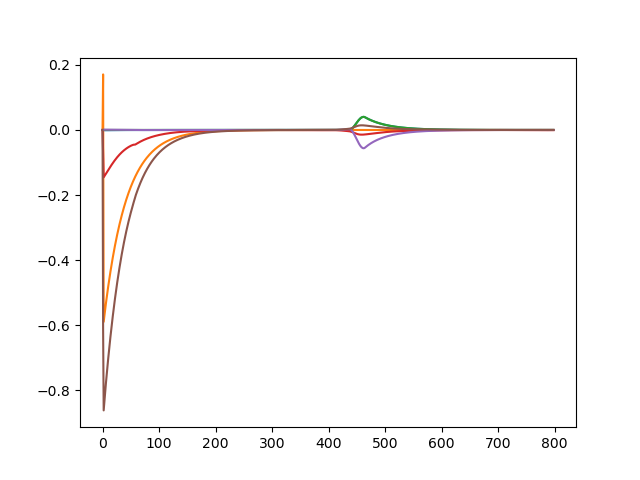

The data file committed next to this chart (first rows):
0.000000000000000000e+00, 2.000000000000000111e-01, 0.000000000000000000e+00, 0.000000000000000000e+00, 0.000000000000000000e+00, 0.000000000000000000e+00, -1.399999999999999911e+00, 0.000000000000000000e+00, 0.000000000000000000e+00, 0.000000000000000000e+00, 0.000000000000000000e+00, 0.000000000000000000e+00, 0.000000000000000000e+00
2.864313518825201067e-04, 2.000035838192059934e-01, 2.564256192072406700e-04, -2.864313518825212452e-04, -1.031313589791055252e-03, -3.641635903738113641e-05, -1.399169892964509998e+00, -1.551897642705670251e-18, -7.643802764630348509e-03, 7.796246695149127229e-03, -3.000599797271639828e-03, 3.153043727790345689e-03, 0.000000000000000000e+00
2.864313518825201067e-04, 1.525035857677253248e-01, 2.428201301788618946e-04, -1.241178023602654236e-03, -7.621069508613580457e-01, -1.000036416359037394e+00, -3.991698929645099980e-01, -5.682724176638064947e-16, -1.007643802764630392e+00, -9.922037533048508884e-01, -1.003000599797271741e+00, -9.968469562722096500e-01, 0.000000000000000000e+00
1.706890240558093814e-03, 1.507404465101581104e-01, 1.512624399187933967e-03, -2.634496817288214596e-03, -6.350553341396393270e-01, -1.145330215467702084e+00, -3.673596319584210845e-01, 7.124483188646181674e-06, -1.083018763500216197e+00, -9.910129174565652788e-01, -1.055349174337484985e+00, -1.018682506619296380e+00, 0.000000000000000000e+00
3.670865878709508520e-03, 1.494688847289342704e-01, 3.267355286670014548e-03, -4.572627311911995479e-03, -5.200248603105481759e-01, -1.263002491080138512e+00, -3.519698490063551399e-01, 1.307444752343411989e-05, -1.162621156219709739e+00, -9.647511199536228377e-01, -1.103114488291155215e+00, -1.024257787882176585e+00, 0.000000000000000000e+00
6.166546969611894427e-03, 1.484968860380489752e-01, 5.496753178738012294e-03, -7.043646364775681644e-03, -4.143989903854886636e-01, -1.359544090228914204e+00, -3.491073119109735501e-01, 1.797110896101109315e-05, -1.250116127859122850e+00, -9.177202103220032381e-01, -1.150153155930676796e+00, -1.017683182250447960e+00, 0.000000000000000000e+00
9.182088890982162757e-03, 1.477238686509282084e-01, 8.190456053186761023e-03, -1.003561106789324468e-02, -3.166862831047689286e-01, -1.439137692566332616e+00, -3.560620884185414226e-01, 2.192227250028298347e-05, -1.347229039791670635e+00, -8.522840469975556665e-01, -1.198382546190485565e+00, -1.001130540598739405e+00, 0.000000000000000000e+00
1.270564024308864365e-02, 1.470904063489049951e-01, 1.133806170524657639e-02, -1.353658338436983417e-02, -2.260194055178265105e-01, -1.504722470645651677e+00, -3.707438696011065016e-01, 2.502418303652871958e-05, -1.454805815531337476e+00, -7.699274142299113999e-01, -1.248840700011794258e+00, -9.758925297494523976e-01, 0.000000000000000000e+00
1.672534772042350709e-02, 1.465584457891455639e-01, 1.492915395325476041e-02, -1.753463341600356926e-02, -1.418890493226749316e-01, -1.558526585527026054e+00, -3.914155522984841262e-01, 2.736307032875335508e-05, -1.573230689547442163e+00, -6.716735085193317190e-01, -1.302104000184786337e+00, -9.428001978819849915e-01, 0.000000000000000000e+00
2.122934995322422677e-02, 1.461023395616148357e-01, 1.895331706891978732e-02, -2.201783189168636176e-02, -6.398962233285317158e-02, -1.602346962299609379e+00, -4.165677666567709769e-01, 2.901644512655287718e-05, -1.702615931621155099e+00, -5.582739951386671562e-01, -1.358476995537309273e+00, -9.024129312225114274e-01, 0.000000000000000000e+00
2.620576438575623196e-02, 1.457042911268683905e-01, 2.340014585113088172e-02, -2.697423589852986081e-02, 7.876894397025227534e-03, -1.637701333476903054e+00, -4.448629702717194490e-01, 3.005419174860991739e-05, -1.842898476529742702e+00, -4.303063453062100363e-01, -1.418089243329063054e+00, -8.551155785068896842e-01, 0.000000000000000000e+00
3.164267018674694898e-02, 1.453517889696799847e-01, 2.825925373182760353e-02, -3.239187081518628969e-02, 7.386254548297285782e-02, -1.665911481669600125e+00, -4.751137992251765474e-01, 3.053949330678826799e-05, -1.993894545308627197e+00, -2.882293787984983036e-01, -1.480950207544519115e+00, -8.011737165626061641e-01, 0.000000000000000000e+00
3.752808995372865219e-02, 1.450360141807377767e-01, 3.352027959941612789e-02, -3.825871118026497042e-02, 1.341116925310581742e-01, -1.688148024394048541e+00, -5.062765695236237651e-01, 3.052961867525691778e-05, -2.155333719251046443e+00, -1.324183242947467865e-01, -1.546983629474814270e+00, -7.407684140709792642e-01, 0.000000000000000000e+00
4.384997248108078727e-02, 1.447507685002573929e-01, 3.917289348309740266e-02, -4.456266274231213825e-02, 1.887823152076353317e-01, -1.705453714877898541e+00, -5.374492724170875091e-01, 3.007659473728700104e-05, -2.326882065020662527e+00, 3.681112652121401596e-02, -1.616050932169458720e+00, -6.740200063299899291e-01, 0.000000000000000000e+00
5.059617803392666563e-02, 1.444917129751424334e-01, 4.520680114821191281e-02, -5.129154711455373439e-02, 2.380548097101377603e-01, -1.718755275813851791e+00, -5.678685342941044434e-01, 2.922778304023619452e-05, -2.508158767968486025e+00, 2.191853917466124735e-01, -1.687968092471148429e+00, -6.010052837507241508e-01, 0.000000000000000000e+00
5.775446667134236101e-02, 1.442558147527458479e-01, 5.161174770552076629e-02, -5.843308956236942936e-02, 2.821320436480139193e-01, -1.728869732238324408e+00, -5.969033339824297846e-01, 2.802637649210510973e-05, -2.698748445526413686e+00, 4.144600563535408844e-01, -1.762518143696231165e+00, -5.217702454766387499e-01, 0.000000000000000000e+00
6.531248946619411244e-02, 1.440409457815979288e-01, 5.837752039523783076e-02, -6.597490975808835423e-02, 3.212339238558080678e-01, -1.736508658321006315e+00, -6.240453191884984818e-01, 2.651182893209517297e-05, -2.898210319865147877e+00, 6.224102261709224537e-01, -1.839460490623683553e+00, -4.363396030705374851e-01, 0.000000000000000000e+00
7.325778210132412316e-02, 1.438455964696650213e-01, 6.549395071927854861e-02, -7.390451497231909084e-02, 3.555891602403885021e-01, -1.742282113675981181e+00, -6.488966295640483661e-01, 2.472022815758266427e-05, -3.106085013119244564e+00, 8.428233874047232899e-01, -1.918537808529356070e+00, -3.447238171851588207e-01, 0.000000000000000000e+00
8.157776025253919705e-02, 1.436686759864685969e-01, 7.295091606413518781e-02, -8.220929510354962888e-02, 3.854262510545275466e-01, -1.746703029675418462e+00, -6.711564913082358474e-01, 2.268462116649018427e-05, -3.321899544849129526e+00, 1.075494160245975994e+00, -1.999481115492175665e+00, -2.469242691109713728e-01, 0.000000000000000000e+00
9.025971628392537305e-02, 1.435093761700712012e-01, 8.073834090428114174e-02, -9.087651906426830184e-02, 4.109650597504429514e-01, -1.750192228875524281e+00, -6.906077703463789907e-01, 2.043529889498258643e-05, -3.545171003530058318e+00, 1.320220449198934665e+00, -2.082013497453793160e+00, -1.429370568773268291e-01, 0.000000000000000000e+00
9.929081696092305342e-02, 1.433670805366593359e-01, 8.884619762404889765e-02, -9.989333222294850823e-02, 4.324097862568345718e-01, -1.753083976712609182e+00, -7.071043877682825496e-01, 1.800004651858933165e-05, -3.775409273232100738e+00, 1.576800593085935676e+00, -2.165852871970820104e+00, -3.275580817534035072e-02, 0.000000000000000000e+00
1.086581020503080974e-01, 1.432413041910706453e-01, 9.726450695726510109e-02, -1.092467547659145000e-01, 4.499437018701715751e-01, -1.755631860962627799e+00, -7.205601712208935528e-01, 1.540436439389865131e-05, -4.012119110519105192e+00, 1.845031212646538687e+00, -2.250714087808845854e+00, 8.362618993628428976e-02, 0.000000000000000000e+00
1.183484837886103758e-01, 1.431316542995443031e-01, 1.059833380218456328e-01, -1.189236809562802394e-01, 4.637257224293971913e-01, -1.758014788861052891e+00, -7.309394270250052505e-01, 1.267166389699901401e-05, -4.254801788255158534e+00, 2.124705538046304021e+00, -2.336310577366102148e+00, 2.062143271572567660e-01, 0.000000000000000000e+00
1.283487472594464218e-01, 1.430378039642730970e-01, 1.149928079184341367e-01, -1.289108793267537134e-01, 4.738887188098910852e-01, -1.760342930457218014e+00, -7.382493034751912431e-01, 9.823441739789369212e-06, -4.502956457623465525e+00, 2.415612067171607702e+00, -2.422355712575593234e+00, 3.350113221237447370e-01, 0.000000000000000000e+00
1.386455517392310433e-01, 1.429594747465668392e-01, 1.242830808633425821e-01, -1.391949938626254324e-01, 4.805393764386717836e-01, -1.762663488592399075e+00, -7.425338766332241214e-01, 6.879435780166270374e-06, -4.756081329433138549e+00, 2.717533456840036887e+00, -2.508563964397179102e+00, 4.700160918040858227e-01, 0.000000000000000000e+00
1.492254330654642080e-01, 1.428964247903591334e-01, 1.338443668323364699e-01, -1.497625462264413621e-01, 4.837593860401849799e-01, -1.764966225468708405e+00, -7.438698108548520427e-01, 3.857764874306959652e-06, -5.013674739699082394e+00, 3.030245584862218955e+00, -2.594651930006290907e+00, 6.112227751694356837e-01, 0.000000000000000000e+00
1.600748070628341124e-01, 1.428484406554441088e-01, 1.436669197006462950e-01, -1.605999390572787344e-01, 4.836077509427992860e-01, -1.767188717338697979e+00, -7.423634078478187348e-01, 7.750549277981333918e-07, -5.275236139556992221e+00, 3.353516744792393922e+00, -2.680339267169993711e+00, 7.586198724054044051e-01, 0.000000000000000000e+00
1.711799741033521727e-01, 1.428153317564264113e-01, 1.537410349273139465e-01, -1.716934569553254519e-01, 4.801240133453331116e-01, -1.769221341635121236e+00, -7.381488423436899371e-01, -2.332714888028446680e-06, -5.540267033667864993e+00, 3.687106952826506578e+00, -2.765349558729310431e+00, 9.121894778879616750e-01, 0.000000000000000000e+00
1.825271243199454718e-01, 1.427969268480683007e-01, 1.640570464580255738e-01, -1.830292856171836791e-01, 4.733322199293031884e-01, -1.770912025571569570e+00, -7.313873757061880587e-01, -5.493569211074218324e-06, -5.808271867939935440e+00, 4.030767343107800826e+00, -2.849411115806077976e+00, 1.071906590973955353e+00, 0.000000000000000000e+00
1.941023445207656628e-01, 1.427930726712065002e-01, 1.746053237663416080e-01, -1.945934973729574191e-01, 4.632454600425519042e-01, -1.772070805386694481e+00, -7.222673316025467471e-01, -8.673437696473781304e-06, -6.078758884925124839e+00, 4.384239681990605320e+00, -2.932257721114814863e+00, 1.237738518180305780e+00, 0.000000000000000000e+00
2.058916249982462310e-01, 1.428036348343093564e-01, 1.853762678142452380e-01, -2.063720722898356175e-01, 4.498708060765719274e-01, -1.772474255514928654e+00, -7.110046039733686207e-01, -1.186062390769343115e-05, -6.351240905669880199e+00, 4.747255955273629091e+00, -3.013629300435150427e+00, 1.409644350038905758e+00, 0.000000000000000000e+00
2.178808671399452279e-01, 1.428285021390482135e-01, 1.963603070167498632e-01, -2.183509020753328644e-01, 4.332144771013360929e-01, -1.771869857016453054e+00, -6.978434491069767098e-01, -1.504444597213547256e-05, -6.625236029840923635e+00, 5.119538077806012666e+00, -3.093272499361810812e+00, 1.587574547326905394e+00, 0.000000000000000000e+00
2.300558908034280314e-01, 1.428675954880210541e-01, 2.075478928954405944e-01, -2.305157973919063907e-01, 4.132870178300240838e-01, -1.769980371249265882e+00, -6.830572878747313004e-01, -1.821516327413715843e-05, -6.900268205763882001e+00, 5.500797720982302685e+00, -3.170941133792523292e+00, 1.771470649010947085e+00, 0.000000000000000000e+00
2.424024408279881748e-01, 1.429208830770703487e-01, 2.189294956427402794e-01, -2.428524943155051519e-01, 3.901082520411856547e-01, -1.766508274555286917e+00, -6.669492214861770796e-01, -2.136390867038595652e-05, -7.175867618601407649e+00, 5.890736275570306546e+00, -3.246396472547707024e+00, 1.961265129516606809e+00, 0.000000000000000000e+00
2.549061917716711201e-01, 1.429884037241862527e-01, 2.304955997764841780e-01, -2.553466590257185698e-01, 3.637117325641825438e-01, -1.761140285917451642e+00, -6.498519509110008974e-01, -2.448262563094596897e-05, -7.451570835661230241e+00, 6.289044961745062778e+00, -3.319407305888879112e+00, 2.156881431972714758e+00, 0.000000000000000000e+00
2.675527498143745464e-01, 1.430703000987776918e-01, 2.422367000856704145e-01, -2.679838896675838522e-01, 3.341483797419874668e-01, -1.753551981093132373e+00, -6.321267983746743369e-01, -2.756400979728220653e-05, -7.726920646921518809e+00, 6.695405091143995513e+00, -3.389749755193766756e+00, 2.358234199416242571e+00, 0.000000000000000000e+00
2.803276507144034091e-01, 1.431668631864489727e-01, 2.541432980699322441e-01, -2.807497142718005101e-01, 3.014889877604524648e-01, -1.743412432571755488e+00, -6.141615709672124668e-01, -3.060145452133827159e-05, -8.001465547659435629e+00, 7.109488474081480547e+00, -3.457206788710164513e+00, 2.565229715132204991e+00, 0.000000000000000000e+00
2.932163527835467409e-01, 1.432785885648642510e-01, 2.662058990517442436e-01, -2.936295836978578544e-01, 2.658252947567918967e-01, -1.730388746103999065e+00, -5.963670915286364282e-01, -3.358900001086235706e-05, -8.274758829162477625e+00, 7.530957950155277025e+00, -3.521567426144989632e+00, 2.777766547137781483e+00, 0.000000000000000000e+00
3.062042240569333162e-01, 1.434062441098649665e-01, 2.784150100927999527e-01, -3.066088587758297179e-01, 2.272693671487091005e-01, -1.714150285741745217e+00, -5.791723553116678858e-01, -3.652128575528457231e-05, -8.546357269959514724e+00, 7.959468005403991242e+00, -3.582625637878710023e+00, 2.995736373323174995e+00, 0.000000000000000000e+00
3.192765231214785282e-01, 1.435509478831477614e-01, 2.907611387863994201e-01, -3.196727911102044684e-01, 1.859511442208485188e-01, -1.694372297713804931e+00, -5.630184481316379275e-01, -3.939350595633024529e-05, -8.815819446239121504e+00, 8.394665428444829658e+00, -3.640178966164635543e+00, 3.219024948370333927e+00, 0.000000000000000000e+00
3.324183732967084248e-01, 1.437142545961507534e-01, 3.032347929509648932e-01, -3.328064972391375220e-01, 1.420141195154526192e-01, -1.670738568705572913e+00, -5.483515669806880988e-01, -4.220136772109486410e-05, -9.082703693845061821e+00, 8.836189956695305270e+00, -3.694026905666849103e+00, 3.447513168517082782e+00, 0.000000000000000000e+00
3.456147298238458343e-01, 1.438982496955350798e-01, 3.158264812525357623e-01, -3.459949258046564613e-01, 9.560928381315242364e-02, -1.642942695739407100e+00, -5.356156906938001061e-01, -4.494105180742701650e-05, -9.346565739950570162e+00, 9.283674876027671274e+00, -3.743969067016655661e+00, 3.681078203093747447e+00, 0.000000000000000000e+00
3.588503391469335391e-01, 1.441056522495966219e-01, 3.285267148795221748e-01, -3.592228168172765246e-01, 4.688759326814725958e-02, -1.610687508401672074e+00, -5.252456234834083082e-01, -4.760917573879979868e-05, -9.606955964084759714e+00, 9.736747564793704512e+00, -3.789803097913424068e+00, 3.919594698622358209e+00, 0.000000000000000000e+00
3.721096879687194048e-01, 1.443399318174724555e-01, 3.413260106251565507e-01, -3.724746506974724314e-01, -4.008677132281569799e-03, -1.573682166518082903e+00, -5.176612484093831013e-01, -5.020275913072067133e-05, -9.863416131093112327e+00, 1.019503001472546444e+01, -3.831322241915982918e+00, 4.162936125548328370e+00, 0.000000000000000000e+00
3.853769372143188154e-01, 1.446054506831534470e-01, 3.542148961454960610e-01, -3.857345822267693736e-01, -5.695531137678429279e-02, -1.531636441485269229e+00, -5.132638659821197047e-01, -5.271919108715068163e-05, -1.011547524935759412e+01, 1.065813941303211188e+01, -3.868312267146539085e+00, 4.410976430821047956e+00, 0.000000000000000000e+00
3.986358319243349380e-01, 1.449076517300290912e-01, 3.671839188074030313e-01, -3.989863504299115959e-01, -1.118559508508398109e-01, -1.484251645423687593e+00, -5.124354643888028304e-01, -5.515619954236828396e-05, -1.036264392741262874e+01, 1.112568892858123704e+01, -3.900547283586577763e+00, 4.663592284755173623e+00, 0.000000000000000000e+00
4.118695717192008554e-01, 1.452533249770359136e-01, 3.802236605181299467e-01, -4.122131490296785938e-01, -1.686521817844395255e-01, -1.431207549835071369e+00, -5.155417112433439142e-01, -5.751182244191430098e-05, -1.060440619188361744e+01, 1.159728891135409690e+01, -3.927783660856579928e+00, 4.920666380327050504e+00, 0.000000000000000000e+00
4.250606164025189093e-01, 1.456510051093688196e-01, 3.933247624407396614e-01, -4.253974320419480759e-01, -2.273340658659099567e-01, -1.372144365835184843e+00, -5.229394406484982882e-01, -5.978438066068698806e-05, -1.084020710161296641e+01, 1.207254879938848724e+01, -3.949750793614248412e+00, 5.182092491389755473e+00, 0.000000000000000000e+00
4.381903845208303117e-01, 1.461115841132018811e-01, 4.064779659871139983e-01, -4.385206123282887059e-01, -2.879516595001705981e-01, -1.306638347288725965e+00, -5.349895287636803332e-01, -6.197245257683098752e-05, -1.106943345748722685e+01, 1.255108015984923853e+01, -3.966136697886407880e+00, 5.447783400248404462e+00, 0.000000000000000000e+00
4.512387730021389931e-01, 1.466492797187900765e-01, 4.196741808727831868e-01, -4.515625812282731966e-01, -3.506285735631623490e-01, -1.234168694067287575e+00, -5.520764288045226786e-01, -6.407485021890707490e-05, -1.129138306680080639e+01, 1.303250153083285667e+01, -3.976565062345087664e+00, 5.717683526377125069e+00, 0.000000000000000000e+00
4.641833699354120935e-01, 1.472832079139495265e-01, 4.329045993039769558e-01, -4.645009213336179221e-01, -4.155792722933193684e-01, -1.154071988963310202e+00, -5.746364332991036328e-01, -6.609059691897648631e-05, -1.150521452891852370e+01, 1.351644620067268754e+01, -3.980557795228691909e+00, 5.991789466982845980e+00, 0.000000000000000000e+00
4.769981202256415864e-01, 1.480400240385502941e-01, 4.461608919606586121e-01, -4.773095721386340640e-01, -4.831326071862481752e-01, -1.065478179075767029e+00, -6.031981569176921854e-01, -6.801890640715236289e-05, -1.170986249145016345e+01, 1.400257502405146148e+01, -3.977471910950292067e+00, 6.270184443551586995e+00, 0.000000000000000000e+00
4.896509647978297686e-01, 1.489585571745226100e-01, 4.594355566888195241e-01, -4.899564692402695876e-01, -5.537648372861101453e-01, -9.672191132652865342e-01, -6.384409768835983545e-01, -6.985916329376334096e-05, -1.190388838311701036e+01, 1.449059843069345987e+01, -3.966388532710088732e+00, 6.553098580286534691e+00, 0.000000000000000000e+00
5.020994310324751186e-01, 1.500984053921555761e-01, 4.727225705800105482e-01, -5.023991347702442267e-01, -6.281448550150402488e-01, -8.576985189118276898e-01, -6.812798285894993144e-01, -7.161090488431091472e-05, -1.208520272684485874e+01, 1.498031641519717638e+01, -3.945906686950002573e+00, 6.841020375302315770e+00, 0.000000000000000000e+00
5.142818292789229639e-01, 1.515569902857056839e-01, 4.860186891969546785e-01, -5.145758739055842357e-01, -7.071863487577297880e-01, -7.347214777967320254e-01, -7.329835653791428873e-01, -7.327380428430822215e-05, -1.225051273035205668e+01, 1.547169639549989917e+01, -3.913733603093732416e+00, 7.134917268241567356e+00, 0.000000000000000000e+00
5.260982676860894713e-01, 1.535061193798256118e-01, 4.993262336114178135e-01, -5.263867896970156890e-01, -7.920564203432554073e-01, -5.953578906086939293e-01, -7.953028748516710600e-01, -7.484765475031204308e-05, -1.239413516739150545e+01, 1.596503693824389458e+01, -3.865805354374908021e+00, 7.436707125227282056e+00, 0.000000000000000000e+00
5.373665674744361187e-01, 1.562763130757759411e-01, 5.126594938660501422e-01, -5.376496983390554041e-01, -8.838566706264165962e-01, -4.363614412620716587e-01, -8.703702272967975828e-01, -7.633235525308949213e-05, -1.250525165136797590e+01, 1.646133610290648264e+01, -3.794256768098182242e+00, 7.750341219636670331e+00, 0.000000000000000000e+00
5.477201921519232464e-01, 1.605499711148170583e-01, 5.260592031057295115e-01, -5.479980583844983322e-01, -9.814825982960865280e-01, -2.581612939462807343e-01, -9.588487782135147741e-01, -7.772789721595719267e-05, -1.256160186634825315e+01, 1.696309609677972219e+01, -3.682769277780247208e+00, 8.084263508211696703e+00, 0.000000000000000000e+00
5.564886285106481756e-01, 1.675768805041158160e-01, 5.396074631075826744e-01, -5.567613517399855327e-01, -1.071258743467835783e+00, -8.647455176847809732e-02, -1.048684764491825350e+00, -7.903435240284781814e-05, -1.252238059316803742e+01, 1.747497820008624458e+01, -3.501407036258594729e+00, 8.454004643176784128e+00, 0.000000000000000000e+00
5.634993163535251259e-01, 1.776142319896073518e-01, 5.533079801424554134e-01, -5.637670133919968629e-01, -1.113538173861076785e+00, -6.259761000990876623e-03, -1.094554512444784189e+00, -8.025186192775528521e-05, -1.237908871773009878e+01, 1.799617968842891358e+01, -3.244468221051913570e+00, 8.861559191750711051e+00, 0.000000000000000000e+00
5.699920692008708656e-01, 1.882502155278083511e-01, 5.669663249872326505e-01, -5.702548521131237669e-01, -1.119210743070403913e+00, -2.566774272815909586e-03, -1.100506314840858035e+00, -8.138062636387801124e-05, -1.221079708259029850e+01, 1.851446172543572999e+01, -2.970925645018298589e+00, 9.274590287863713201e+00, 0.000000000000000000e+00
... 739 more rows
